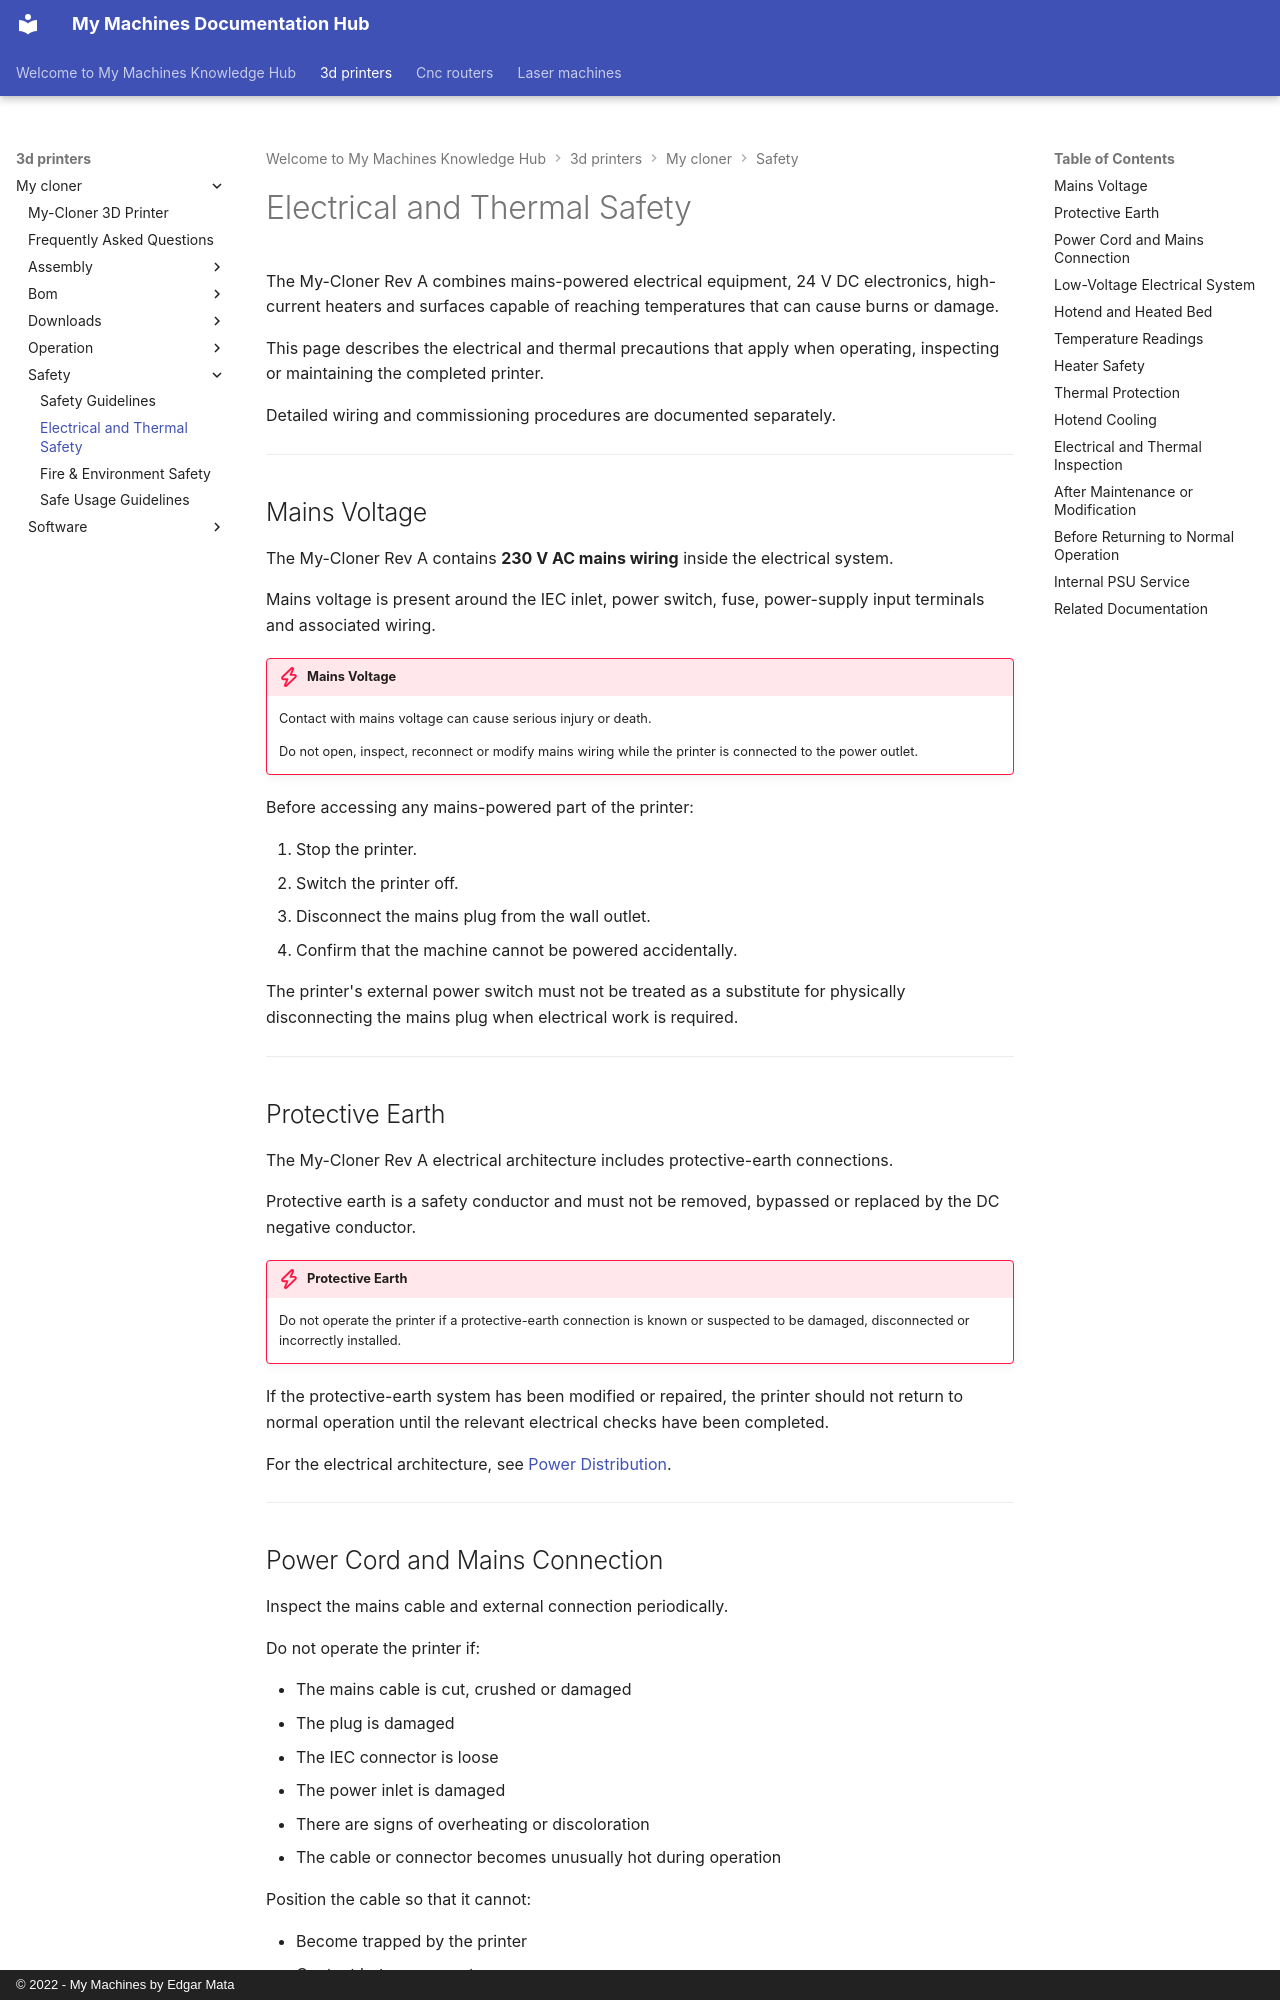

repository: EdgarMata/MY-Machines-Docs · page: 3d-printers/my-cloner/safety/electrical-and-thermal-safety/index.html · generator: mkdocs · copyright: © 2022 - My Machines by Edgar Mata

# Electrical and Thermal Safety

The My-Cloner Rev A combines mains-powered electrical equipment, 24 V DC electronics, high-current heaters and surfaces capable of reaching temperatures that can cause burns or damage.

This page describes the electrical and thermal precautions that apply when operating, inspecting or maintaining the completed printer.

Detailed wiring and commissioning procedures are documented separately.

---

## Mains Voltage

The My-Cloner Rev A contains **230 V AC mains wiring** inside the electrical system.

Mains voltage is present around the IEC inlet, power switch, fuse, power-supply input terminals and associated wiring.

!!! danger "Mains Voltage"
    Contact with mains voltage can cause serious injury or death.

    Do not open, inspect, reconnect or modify mains wiring while the printer is connected to the power outlet.

Before accessing any mains-powered part of the printer:

1. Stop the printer.
2. Switch the printer off.
3. Disconnect the mains plug from the wall outlet.
4. Confirm that the machine cannot be powered accidentally.

The printer's external power switch must not be treated as a substitute for physically disconnecting the mains plug when electrical work is required.

---

## Protective Earth

The My-Cloner Rev A electrical architecture includes protective-earth connections.

Protective earth is a safety conductor and must not be removed, bypassed or replaced by the DC negative conductor.

!!! danger "Protective Earth"
    Do not operate the printer if a protective-earth connection is known or suspected to be damaged, disconnected or incorrectly installed.

If the protective-earth system has been modified or repaired, the printer should not return to normal operation until the relevant electrical checks have been completed.

For the electrical architecture, see [Power Distribution](../wiring/power-distribution.md).

---
